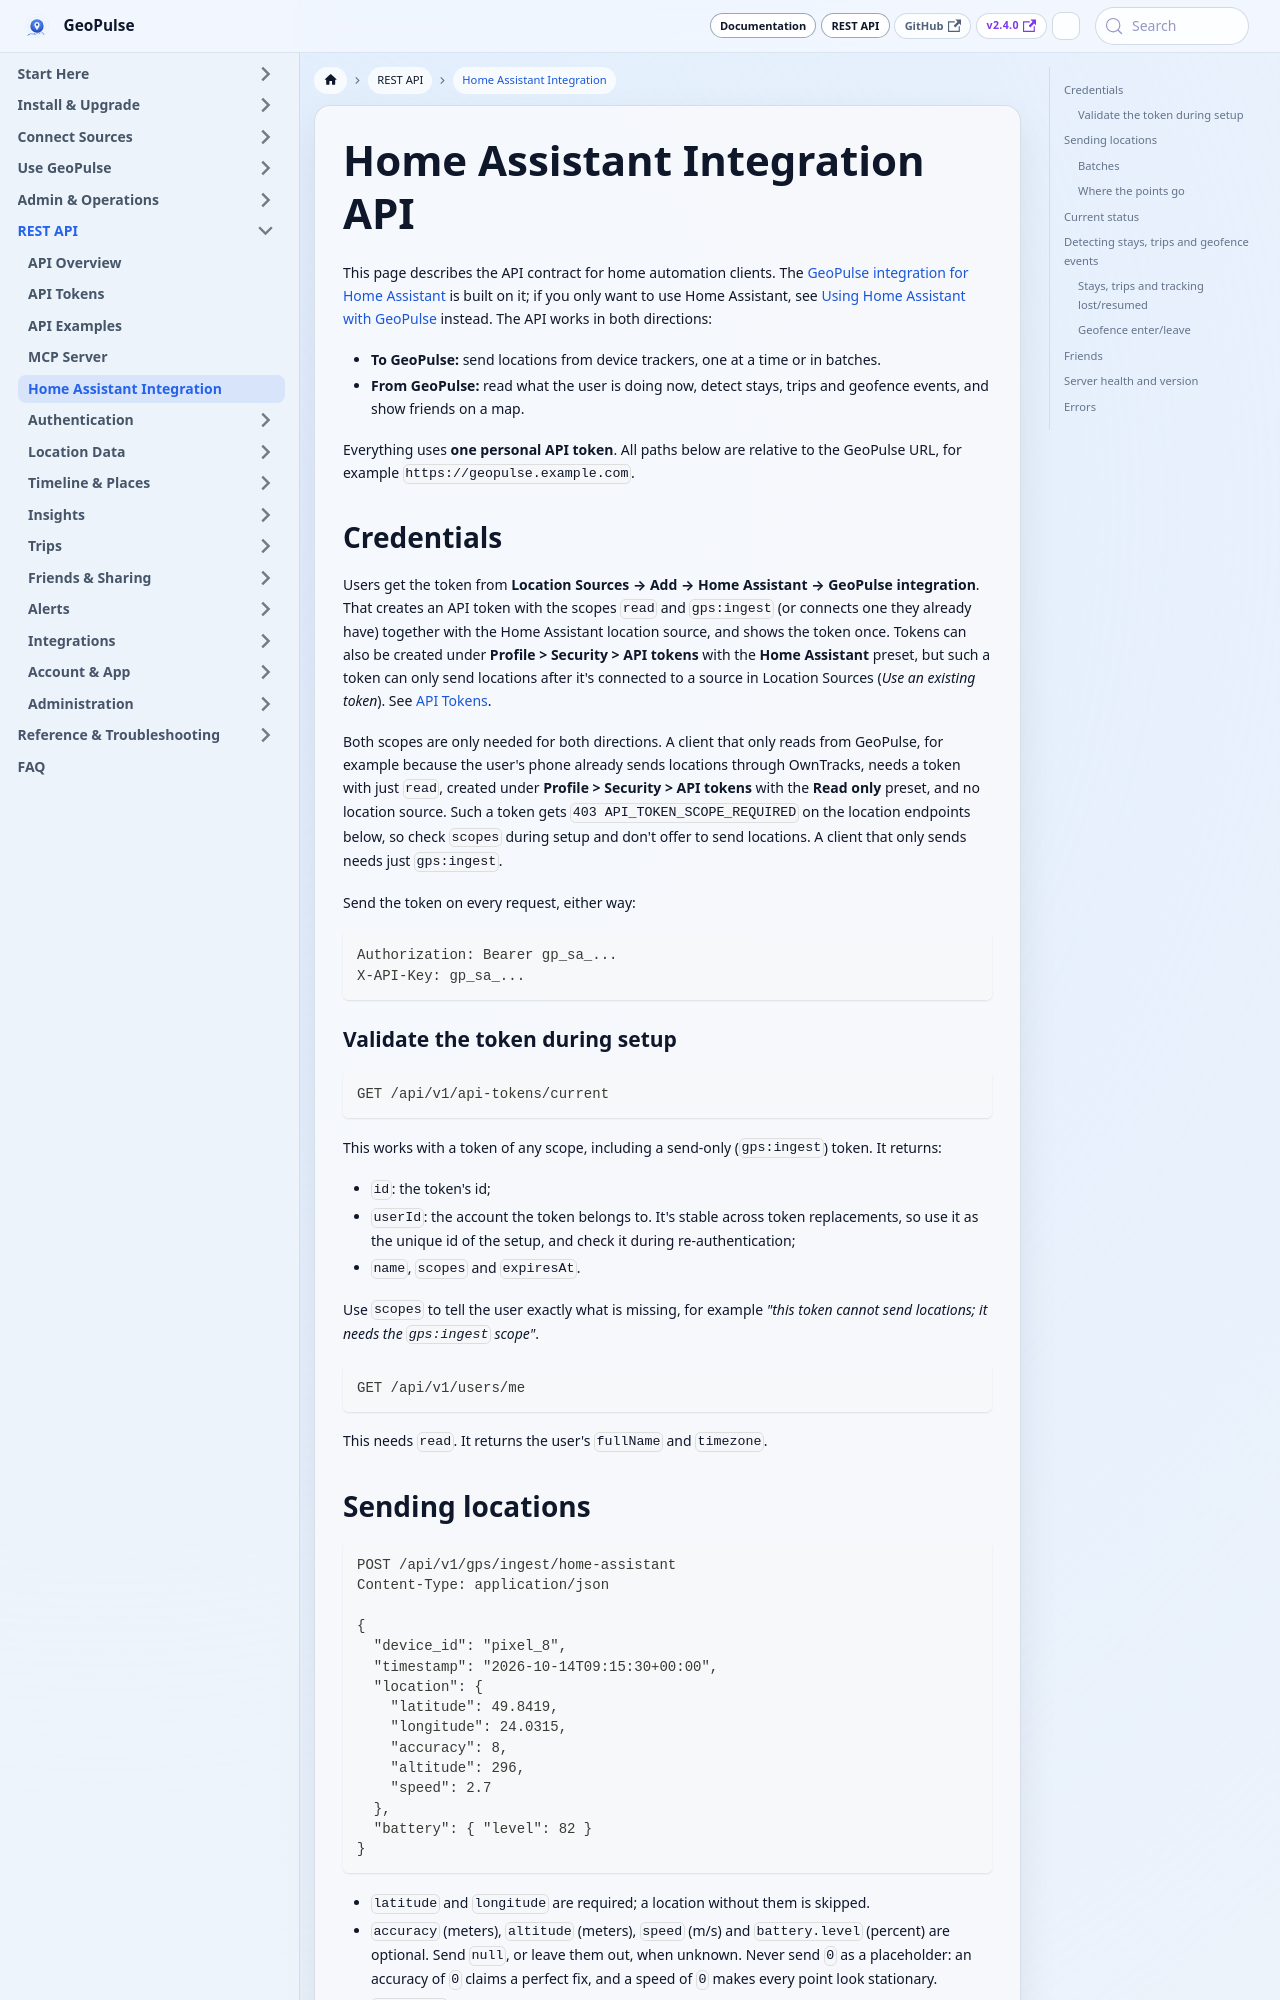

repository: tess1o/geopulse · page: docs/api/home-assistant-integration.html · generator: docusaurus

---
id: home-assistant-integration
title: Home Assistant Integration API
description: The endpoints a Home Assistant integration (or any home automation client) uses to send locations to GeoPulse and read the user's current status, timeline, geofence events and friends.
---

This page describes the API contract for home automation clients. The
[GeoPulse integration for Home Assistant](https://github.com/tess1o/geopulse-homeassistant) is built on it; if you
only want to use Home Assistant, see [Using Home Assistant with GeoPulse](/docs/user-guide/gps-sources/home_assistant)
instead. The API works in both directions:

- **To GeoPulse:** send locations from device trackers, one at a time or in batches.
- **From GeoPulse:** read what the user is doing now, detect stays, trips and geofence events, and show friends on a
  map.

Everything uses **one personal API token**. All paths below are relative to the GeoPulse URL, for example
`https://geopulse.example.com`.

## Credentials

Users get the token from **Location Sources → Add → Home Assistant → GeoPulse integration**. That creates an API token
with the scopes `read` and `gps:ingest` (or connects one they already have) together with the Home Assistant location
source, and shows the token once. Tokens can also be created under **Profile > Security > API tokens** with the
**Home Assistant** preset, but such a token can only send locations after it's connected to a source in Location
Sources (*Use an existing token*). See [API Tokens](./api-tokens.md).

Both scopes are only needed for both directions. A client that only reads from GeoPulse, for example because the
user's phone already sends locations through OwnTracks, needs a token with just `read`, created under
**Profile > Security > API tokens** with the **Read only** preset, and no location source. Such a token gets
`403 API_TOKEN_SCOPE_REQUIRED` on the location endpoints below, so check `scopes` during setup and don't offer to
send locations. A client that only sends needs just `gps:ingest`.

Send the token on every request, either way:

```http
Authorization: Bearer gp_sa_...
X-API-Key: gp_sa_...
```

### Validate the token during setup

```http
GET /api/v1/api-tokens/current
```

This works with a token of any scope, including a send-only (`gps:ingest`) token. It returns:

- `id`: the token's id;
- `userId`: the account the token belongs to. It's stable across token replacements, so use it as the unique id of
  the setup, and check it during re-authentication;
- `name`, `scopes` and `expiresAt`.

Use `scopes` to tell the user exactly what is missing, for example *"this token cannot send locations; it needs the
`gps:ingest` scope"*.

```http
GET /api/v1/users/me
```

This needs `read`. It returns the user's `fullName` and `timezone`.
